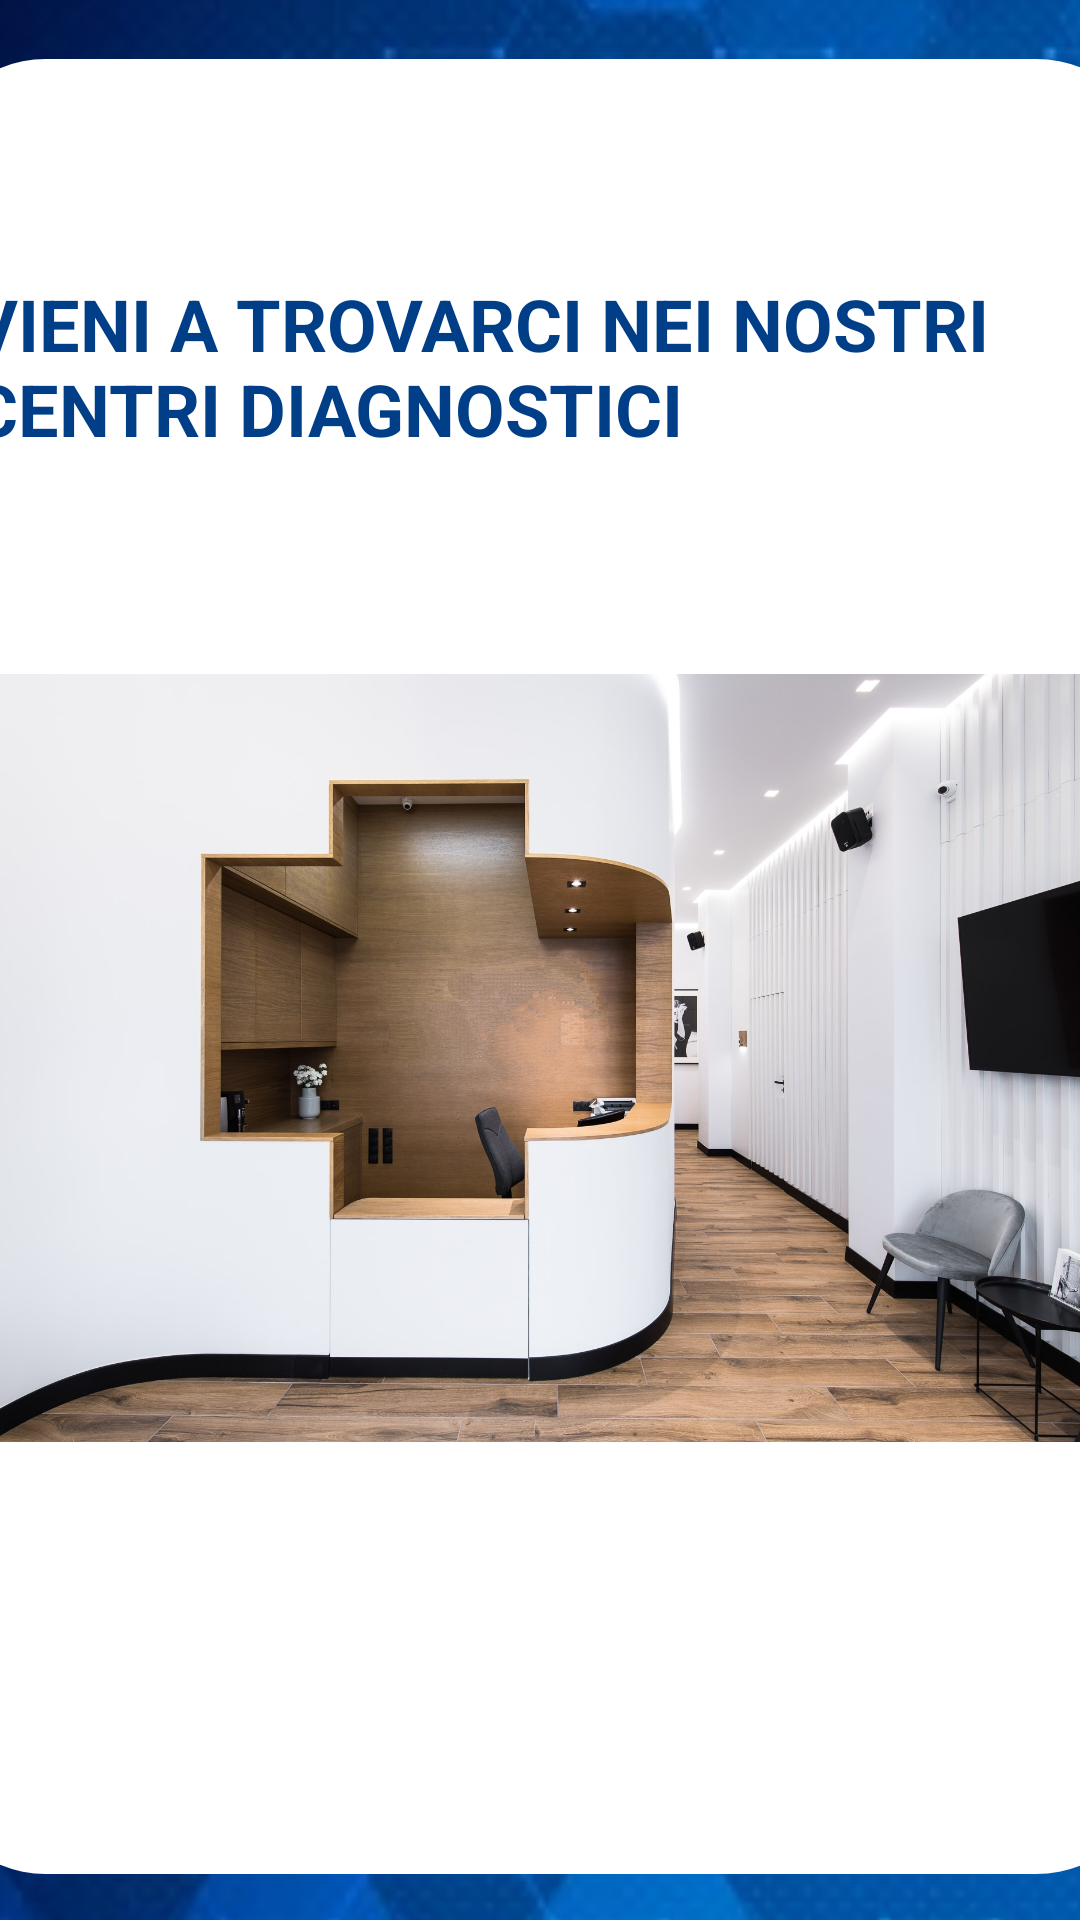

Write the Android layout XML for this screen, with the resource values it uses.
<!-- AndroidManifest.xml: application theme Theme.RadioLab -->
<!-- res/layout/fragment_sedi.xml -->
<?xml version="1.0" encoding="utf-8"?>
<androidx.constraintlayout.widget.ConstraintLayout xmlns:android="http://schemas.android.com/apk/res/android"
    xmlns:app="http://schemas.android.com/apk/res-auto"
    xmlns:tools="http://schemas.android.com/tools"
    android:layout_width="match_parent"
    android:layout_height="match_parent"
    tools:context=".UI.SediFragment">

    <androidx.constraintlayout.utils.widget.ImageFilterView
        android:id="@+id/imageFilterView"
        android:layout_width="422dp"
        android:layout_height="178dp"
        android:scaleType="centerCrop"
        android:src="@drawable/healthcare_bg"
        app:layout_constraintBottom_toBottomOf="parent"
        app:layout_constraintEnd_toEndOf="parent"
        app:layout_constraintHeight_percent=".27"
        app:layout_constraintStart_toStartOf="parent"
        app:layout_constraintTop_toTopOf="parent"
        app:layout_constraintVertical_bias="0.0" />

    <androidx.constraintlayout.utils.widget.ImageFilterView
        android:layout_width="422dp"
        android:layout_height="0dp"
        android:scaleType="centerCrop"
        android:src="@drawable/healthcare_bg"
        app:layout_constraintBottom_toBottomOf="parent"
        app:layout_constraintEnd_toEndOf="parent"
        app:layout_constraintHeight_percent=".27"
        app:layout_constraintStart_toStartOf="parent" />

    <androidx.constraintlayout.widget.ConstraintLayout
        android:id="@+id/constraintLayout"
        android:layout_width="410dp"
        android:layout_height="605dp"
        android:layout_marginTop="16dp"
        android:layout_marginBottom="12dp"
        android:background="@drawable/background_rounded"
        app:layout_constraintBottom_toBottomOf="parent"
        app:layout_constraintEnd_toEndOf="parent"
        app:layout_constraintHeight_percent=".78"
        app:layout_constraintStart_toStartOf="parent"
        app:layout_constraintTop_toTopOf="parent">

        <androidx.recyclerview.widget.RecyclerView
            android:id="@+id/rvStrutture"
            android:layout_width="0dp"
            android:layout_height="wrap_content"
            app:layout_constraintBottom_toBottomOf="parent"
            app:layout_constraintEnd_toEndOf="parent"
            app:layout_constraintHorizontal_bias="0.0"
            app:layout_constraintStart_toStartOf="parent"
            app:layout_constraintTop_toBottomOf="@+id/ivStrutture2" />

        <TextView
            android:id="@+id/tvElencoEsami"
            android:layout_width="wrap_content"
            android:layout_height="wrap_content"
            android:gravity="center_vertical"
            android:paddingLeft="15dp"
            android:text="@string/centri_diagnostici"
            android:textColor="@color/text_color_highlight"
            android:textSize="24sp"
            android:textStyle="bold"
            app:layout_constraintBottom_toTopOf="@+id/ivStrutture2"
            app:layout_constraintEnd_toEndOf="parent"
            app:layout_constraintStart_toStartOf="parent"
            app:layout_constraintTop_toTopOf="parent"
            tools:ignore="TextContrastCheck" />

        <ImageView
            android:id="@+id/ivStrutture2"
            android:layout_width="409dp"
            android:layout_height="256dp"
            android:contentDescription="@string/radiolab_hall"
            android:src="@drawable/radiolab_hall"
            app:layout_constraintBottom_toTopOf="@+id/rvStrutture"
            app:layout_constraintEnd_toEndOf="parent"
            app:layout_constraintStart_toStartOf="parent"
            app:layout_constraintTop_toBottomOf="@+id/tvElencoEsami"
            app:layout_constraintVertical_bias="0.405" />

    </androidx.constraintlayout.widget.ConstraintLayout>
</androidx.constraintlayout.widget.ConstraintLayout>
<!-- resources referenced by this layout -->
<resources>
  <color name="text_color_highlight">#003F88</color>
  <!-- drawable background_rounded (drawable-ldpi) -->
  <?xml version="1.0" encoding="utf-8"?>
  <shape xmlns:android="http://schemas.android.com/apk/res/android"
      android:shape="rectangle">
      <solid android:color="@color/white" />
  
      <corners
          android:radius="40dp"/>
  </shape>
  <!-- drawable healthcare_bg: png bitmap (drawable-mdpi, 46380 bytes) -->
  <!-- drawable radiolab_hall: jpg bitmap (drawable-mdpi, 444998 bytes) -->
  <string name="centri_diagnostici">VIENI A TROVARCI NEI NOSTRI CENTRI DIAGNOSTICI</string>
  <string name="radiolab_hall">Radiolab Hall</string>
  <style name="Theme.RadioLab" parent="Theme.MaterialComponents.DayNight.NoActionBar">
          
          <item name="colorPrimary">#BE2B91BF</item>
          <item name="colorPrimaryVariant">#BE044C6C</item>
          <item name="colorOnPrimary">@color/white</item>
          
          <item name="colorSecondary">#BE2B91BF</item>
          <item name="colorSecondaryVariant">#873F51B5</item>
          <item name="colorOnSecondary">#883F51B5</item>
          
          <item name="android:statusBarColor" tools:targetApi="l">?attr/colorPrimaryVariant</item>
          
      </style>
  <color name="white">#FFFFFFFF</color>
</resources>
